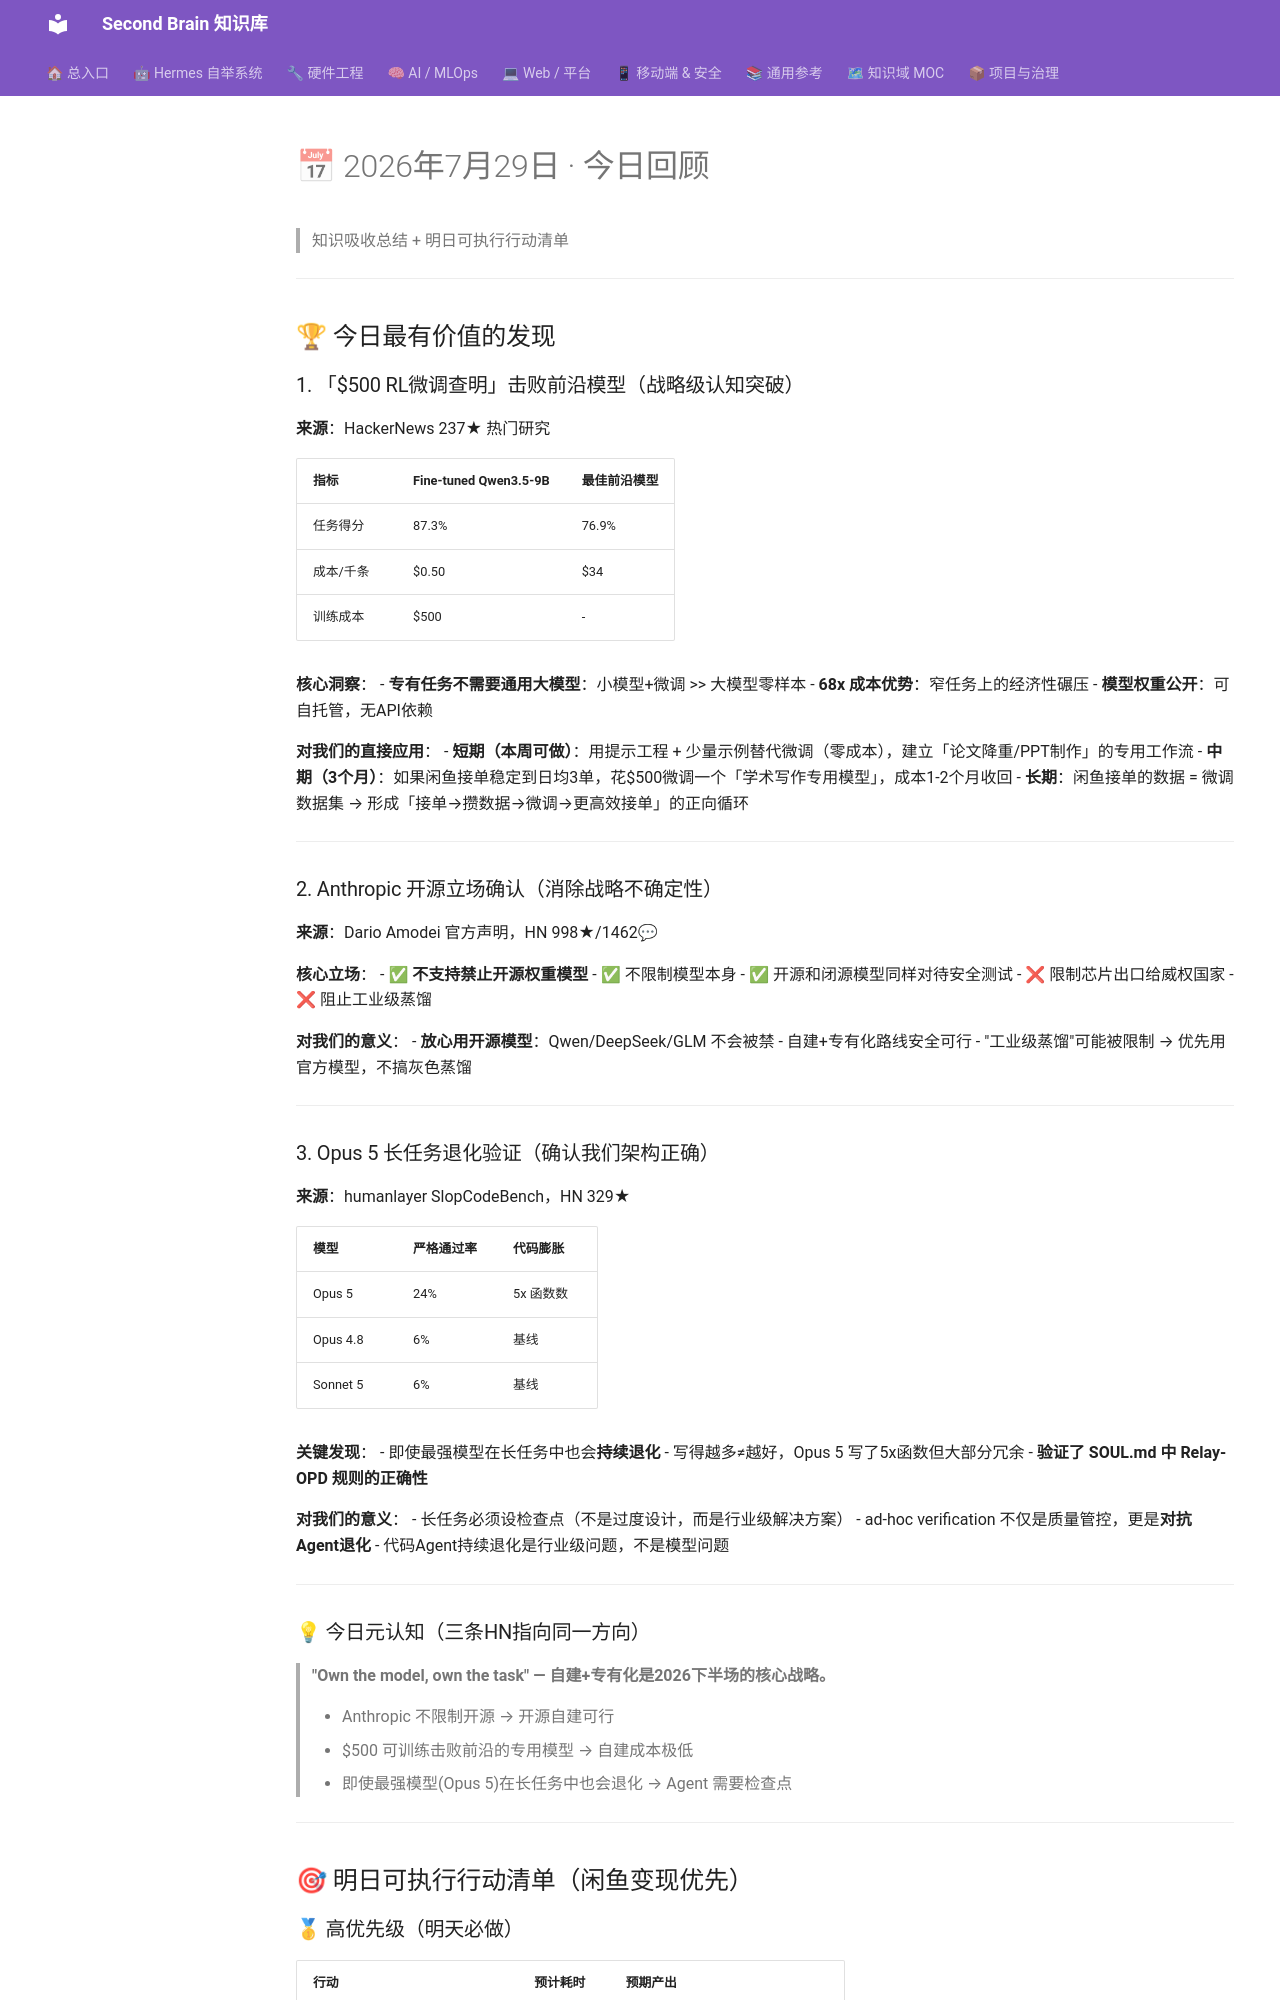

repository: mo9652962-ai/second-brain · page: kb/knowledge/Archive/Daily-before-08-08/2026-07-29-每日回顾/index.html · generator: mkdocs

---
date: 2026-07-29
tags: [每日回顾, knowledge-absorption, 变现行动, xianyu, hackernews]
aliases: [2026年7月29日回顾]
status: adopted
---

# 📅 2026年7月29日 · 今日回顾

> 知识吸收总结 + 明日可执行行动清单

---

## 🏆 今日最有价值的发现

### 1. 「$500 RL微调查明」击败前沿模型（战略级认知突破）

**来源**：HackerNews 237★ 热门研究

| 指标 | Fine-tuned Qwen3.5-9B | 最佳前沿模型 |
|-----|----------------------|------------|
| 任务得分 | 87.3% | 76.9% |
| 成本/千条 | $0.50 | $34 |
| 训练成本 | $500 | - |

**核心洞察**：
- **专有任务不需要通用大模型**：小模型+微调 >> 大模型零样本
- **68x 成本优势**：窄任务上的经济性碾压
- **模型权重公开**：可自托管，无API依赖

**对我们的直接应用**：
- **短期（本周可做）**：用提示工程 + 少量示例替代微调（零成本），建立「论文降重/PPT制作」的专用工作流
- **中期（3个月）**：如果闲鱼接单稳定到日均3单，花$500微调一个「学术写作专用模型」，成本1-2个月收回
- **长期**：闲鱼接单的数据 = 微调数据集 → 形成「接单→攒数据→微调→更高效接单」的正向循环

---

### 2. Anthropic 开源立场确认（消除战略不确定性）

**来源**：Dario Amodei 官方声明，HN 998★/1462💬

**核心立场**：
- ✅ **不支持禁止开源权重模型**
- ✅ 不限制模型本身
- ✅ 开源和闭源模型同样对待安全测试
- ❌ 限制芯片出口给威权国家
- ❌ 阻止工业级蒸馏

**对我们的意义**：
- **放心用开源模型**：Qwen/DeepSeek/GLM 不会被禁
- 自建+专有化路线安全可行
- "工业级蒸馏"可能被限制 → 优先用官方模型，不搞灰色蒸馏

---

### 3. Opus 5 长任务退化验证（确认我们架构正确）

**来源**：humanlayer SlopCodeBench，HN 329★

| 模型 | 严格通过率 | 代码膨胀 |
|-----|----------|---------|
| Opus 5 | 24% | 5x 函数数 |
| Opus 4.8 | 6% | 基线 |
| Sonnet 5 | 6% | 基线 |

**关键发现**：
- 即使最强模型在长任务中也会**持续退化**
- 写得越多≠越好，Opus 5 写了5x函数但大部分冗余
- **验证了 SOUL.md 中 Relay-OPD 规则的正确性**

**对我们的意义**：
- 长任务必须设检查点（不是过度设计，而是行业级解决方案）
- ad-hoc verification 不仅是质量管控，更是**对抗Agent退化**
- 代码Agent持续退化是行业级问题，不是模型问题

---
